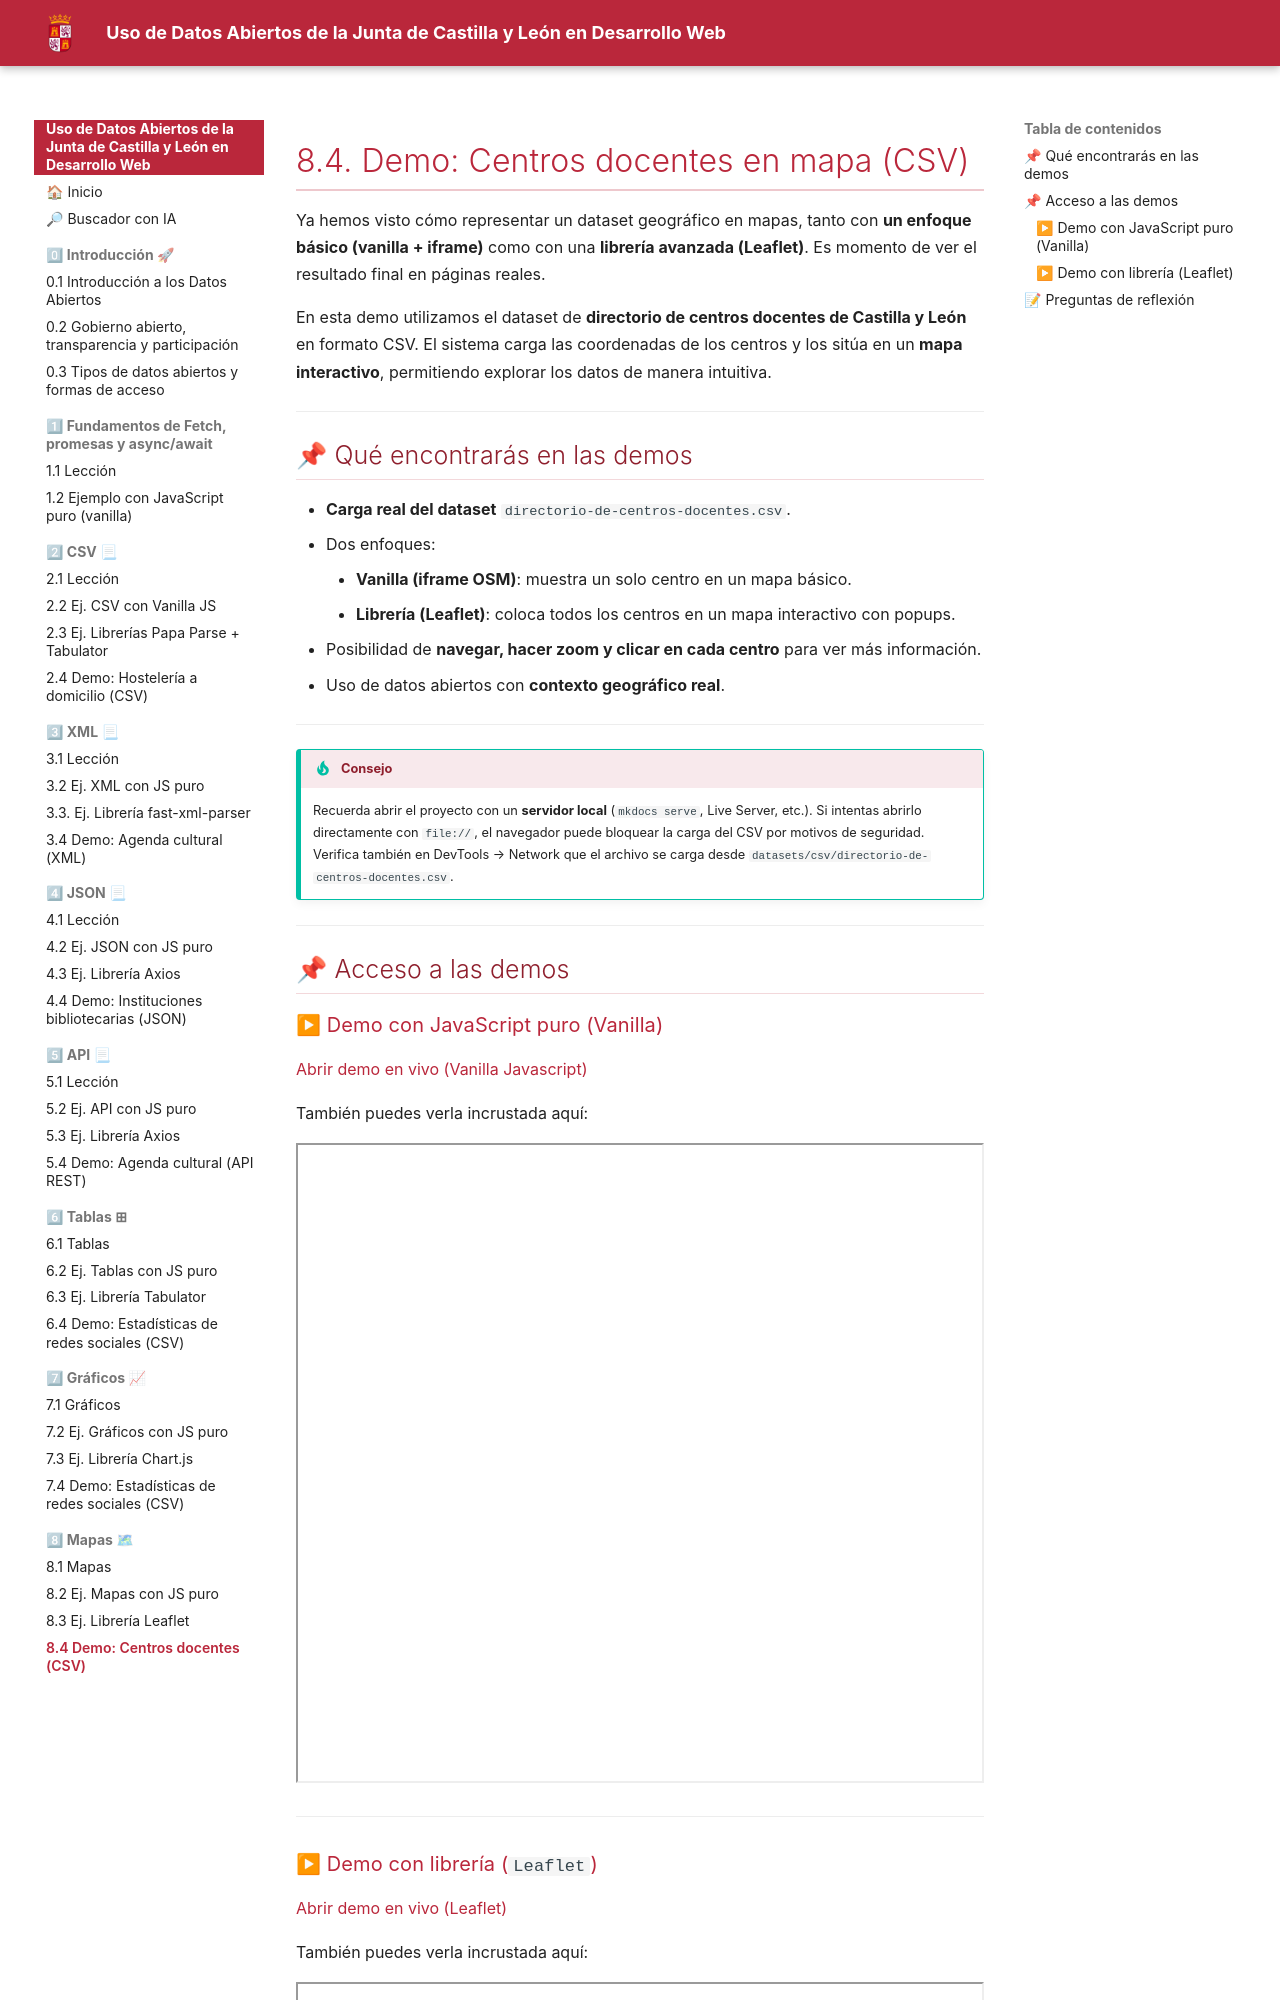

repository: laurafolgado/DatosAbiertosCyL · page: 8-mapas/8-4-mapas-demo/index.html · generator: mkdocs

# 8.4. Demo: Centros docentes en mapa (CSV)

Ya hemos visto cómo representar un dataset geográfico en mapas, tanto con **un enfoque básico (vanilla + iframe)** como con una **librería avanzada (Leaflet)**.
Es momento de ver el resultado final en páginas reales.

En esta demo utilizamos el dataset de **directorio de centros docentes de Castilla y León** en formato CSV.
El sistema carga las coordenadas de los centros y los sitúa en un **mapa interactivo**, permitiendo explorar los datos de manera intuitiva.

---

## 📌 Qué encontrarás en las demos

* **Carga real del dataset** `directorio-de-centros-docentes.csv`.
* Dos enfoques:

    * **Vanilla (iframe OSM)**: muestra un solo centro en un mapa básico.
    * **Librería (Leaflet)**: coloca todos los centros en un mapa interactivo con popups.

* Posibilidad de **navegar, hacer zoom y clicar en cada centro** para ver más información.
* Uso de datos abiertos con **contexto geográfico real**.

---

!!! tip "Consejo"
    Recuerda abrir el proyecto con un **servidor local** (`mkdocs serve`, Live Server, etc.).
    Si intentas abrirlo directamente con `file://`, el navegador puede bloquear la carga del CSV por motivos de seguridad.
    Verifica también en DevTools → Network que el archivo se carga desde `datasets/csv/directorio-de-centros-docentes.csv`.

---

## 📌 Acceso a las demos
